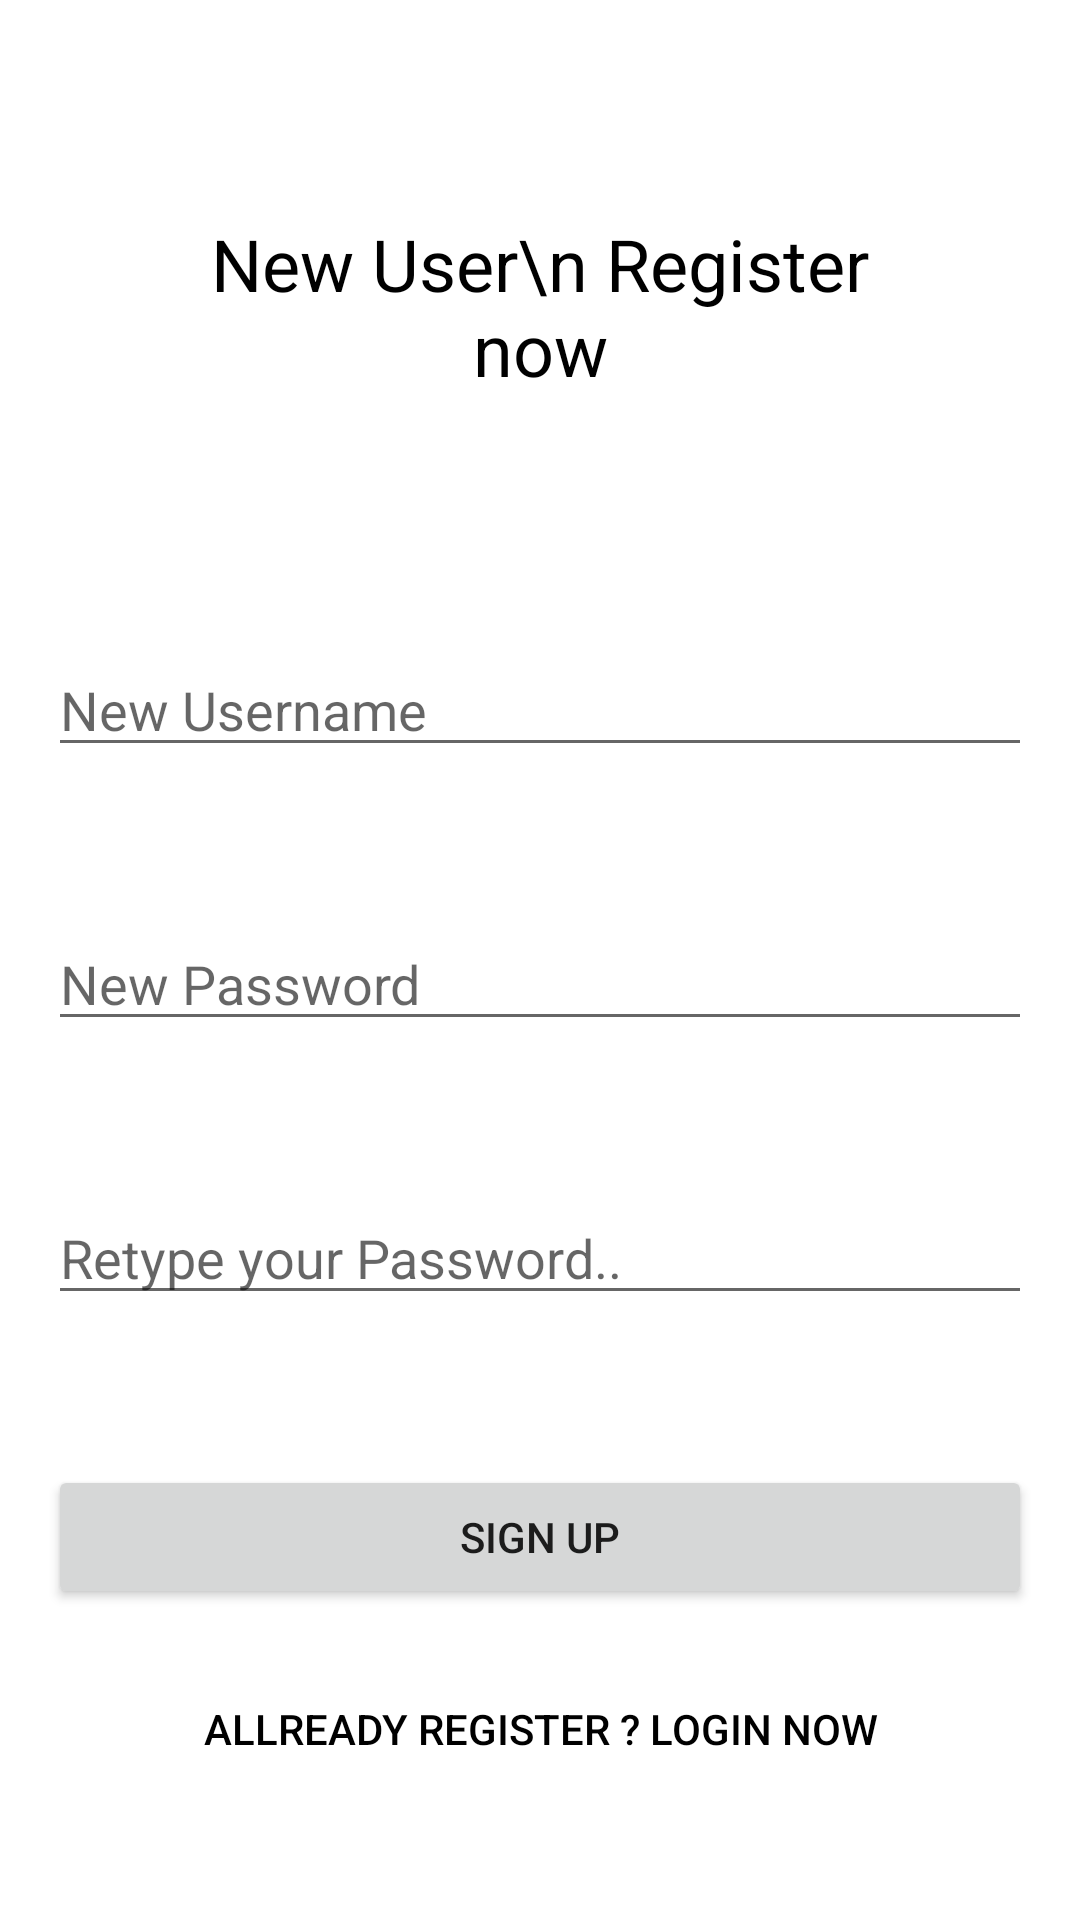

Reconstruct the res/layout file that produces this screen, plus the resources it refers to.
<!-- AndroidManifest.xml: application theme Theme.Babbyapp -->
<!-- res/layout/activity_login_logout.xml -->
<?xml version="1.0" encoding="utf-8"?>
<RelativeLayout xmlns:android="http://schemas.android.com/apk/res/android"
    android:layout_width="match_parent"
    android:layout_height="match_parent">

    
    <LinearLayout
        android:id="@+id/loginForm"
        android:layout_width="match_parent"
        android:layout_height="wrap_content"
        android:layout_centerInParent="true"
        android:orientation="vertical"
        android:padding="16dp"
        android:elevation="4dp"
        android:visibility="gone"
        android:layout_marginBottom="16dp">
        <TextView
            android:layout_width="match_parent"
            android:layout_height="wrap_content"
            android:text="Login"
            android:textSize="24dp"
            android:textColor="@color/black"
            android:gravity="center"
            android:padding="16dp"
            android:layout_marginBottom="16dp"
            android:layout_margin="16dp"
            />

        <EditText
            android:id="@+id/editTextUsername"
            android:layout_width="match_parent"
            android:layout_height="wrap_content"
            android:layout_marginTop="50dp"
            android:hint="Username"/>

        <EditText
            android:id="@+id/editTextPassword"
            android:layout_width="match_parent"
            android:layout_height="wrap_content"
            android:hint="Password"
            android:layout_marginTop="50dp"

            android:inputType="textPassword"/>

        <Button
            android:id="@+id/buttonLogin"
            android:layout_width="match_parent"
            android:layout_height="wrap_content"
            android:layout_marginTop="50dp"
            android:text="Login"/>
        <Button
            android:id="@+id/buttonToggle"
            android:layout_width="match_parent"
            android:layout_height="wrap_content"
            android:background="@drawable/button_background"
            android:text="Don't have an account? Sign Up"
            android:layout_below="@id/loginForm"
            android:backgroundTint="@color/transparent"
            android:textColor="@color/black"
            android:layout_centerHorizontal="true"
            android:layout_marginTop="16dp"/>
    </LinearLayout>

    


    <LinearLayout
        android:id="@+id/signUpForm"
        android:layout_width="match_parent"
        android:layout_height="wrap_content"
        android:layout_centerInParent="true"
        android:orientation="vertical"
        android:padding="16dp"
        android:elevation="4dp"

        >

        <TextView
            android:layout_width="match_parent"
            android:layout_height="wrap_content"
            android:text="New User\n Register now"
            android:textSize="24dp"
            android:textColor="@color/black"
            android:gravity="center"
            android:padding="16dp"
            android:layout_marginBottom="16dp"
            android:layout_margin="16dp"
            />
        <EditText
            android:id="@+id/editTextNewUsername"
            android:layout_width="match_parent"
            android:layout_height="wrap_content"
            android:layout_marginTop="50dp"
            android:hint="New Username"/>

        <EditText
            android:id="@+id/editTextNewPassword"
            android:layout_width="match_parent"
            android:layout_height="wrap_content"
            android:hint="New Password"
            android:layout_marginTop="50dp"
            android:inputType="textPassword"/>
        <EditText
            android:id="@+id/editTextConfirmPassword"
            android:layout_width="match_parent"
            android:layout_height="wrap_content"
            android:hint="Retype your Password.."
            android:layout_marginTop="50dp"
            android:inputType="textPassword"/>

        <Button
            android:id="@+id/buttonSignUp"
            android:layout_width="match_parent"
            android:layout_height="wrap_content"
            android:layout_marginTop="50dp"
            android:text="Sign Up"/>
        <Button
            android:id="@+id/toogleLogin"
            android:layout_width="match_parent"
            android:layout_height="wrap_content"
            android:background="@drawable/button_background"
            android:text="Allready Register ? login now"
            android:layout_below="@id/loginForm"
            android:backgroundTint="@color/transparent"
            android:textColor="@color/black"
            android:layout_centerHorizontal="true"
            android:layout_marginTop="16dp"/>

    </LinearLayout>



</RelativeLayout>
<!-- resources referenced by this layout -->
<resources>
  <color name="black">#FF000000</color>
  <color name="transparent">#00000000</color>
  <style name="Theme.Babbyapp" parent="Theme.MaterialComponents.DayNight.DarkActionBar">
          
          <item name="colorPrimary">@color/purple_500</item>
          <item name="colorPrimaryVariant">@color/purple_500</item>
          <item name="colorOnPrimary">@color/white</item>
          
          <item name="colorSecondary">@color/purple_500</item>
          <item name="colorSecondaryVariant">@color/purple_500</item>
          <item name="colorOnSecondary">@color/white</item>
          
          <item name="android:statusBarColor">?attr/colorPrimaryVariant</item>
          
      </style>
  <color name="purple_500">#FF6200EE</color>
  <color name="white">#FFFFFFFF</color>
</resources>
